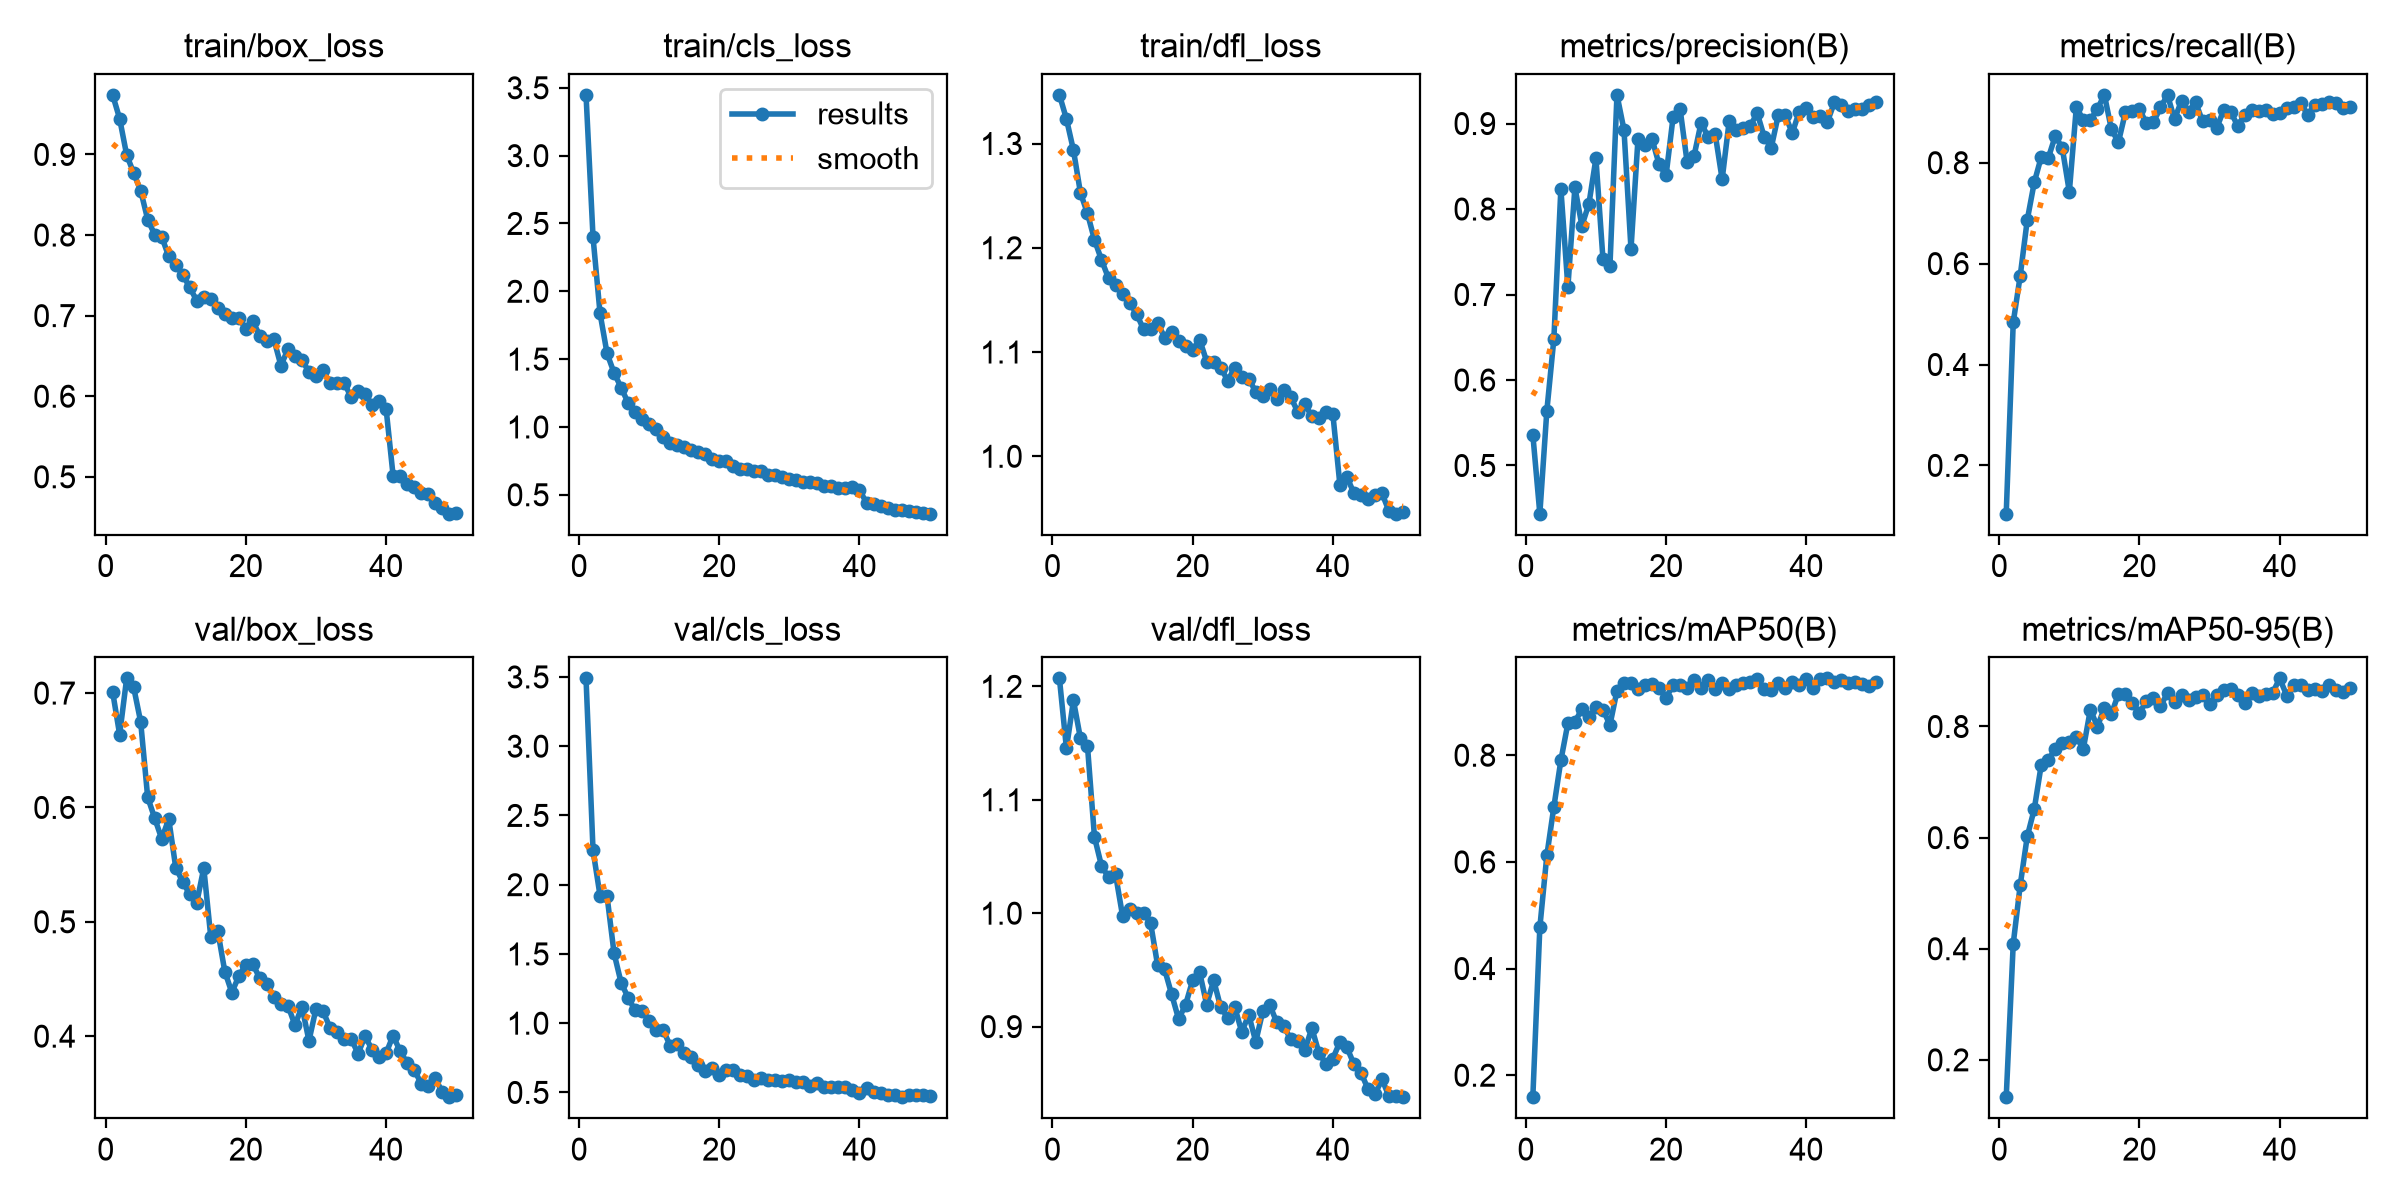

The file beside this chart, header and first rows:
epoch, time, train/box_loss, train/cls_loss, train/dfl_loss, metrics/precision(B), metrics/recall(B), metrics/mAP50(B), metrics/mAP50-95(B), val/box_loss, val/cls_loss, val/dfl_loss, lr/pg0, lr/pg1, lr/pg2
1, 138.4, 0.9739, 3.448, 1.347, 0.5362, 0.1043, 0.1588, 0.1328, 0.7012, 3.49, 1.207, 0.0001935, 0.0001935, 0.0001935
2, 270, 0.9445, 2.398, 1.324, 0.4436, 0.4835, 0.4771, 0.409, 0.6638, 2.247, 1.145, 0.0003818, 0.0003818, 0.0003818
3, 371.5, 0.8995, 1.837, 1.294, 0.5641, 0.5763, 0.6122, 0.5149, 0.7129, 1.921, 1.188, 0.0005624, 0.0005624, 0.0005624
4, 393.9, 0.8769, 1.542, 1.253, 0.6479, 0.6865, 0.7031, 0.6021, 0.7051, 1.916, 1.154, 0.0005531, 0.0005531, 0.0005531
5, 416.1, 0.8551, 1.398, 1.233, 0.8236, 0.761, 0.7904, 0.6514, 0.6748, 1.504, 1.147, 0.0005414, 0.0005414, 0.0005414
6, 438.5, 0.8193, 1.291, 1.208, 0.7086, 0.8116, 0.8598, 0.7314, 0.6089, 1.293, 1.067, 0.0005298, 0.0005298, 0.0005298
7, 461, 0.8005, 1.178, 1.188, 0.8253, 0.8094, 0.8625, 0.7396, 0.5906, 1.184, 1.042, 0.0005181, 0.0005181, 0.0005181
8, 483.3, 0.7979, 1.111, 1.171, 0.7806, 0.8531, 0.8864, 0.7601, 0.5725, 1.092, 1.032, 0.0005065, 0.0005065, 0.0005065
9, 505.7, 0.7735, 1.062, 1.164, 0.8061, 0.8287, 0.8711, 0.7699, 0.59, 1.09, 1.034, 0.0004949, 0.0004949, 0.0004949
10, 528.2, 0.7624, 1.019, 1.155, 0.8592, 0.7422, 0.8902, 0.7716, 0.5474, 1.012, 0.9978, 0.0004832, 0.0004832, 0.0004832
11, 550.7, 0.7509, 0.9823, 1.147, 0.7417, 0.9103, 0.8854, 0.7808, 0.5348, 0.9533, 1.004, 0.0004716, 0.0004716, 0.0004716
12, 573.3, 0.7349, 0.9237, 1.137, 0.7337, 0.8843, 0.8569, 0.7602, 0.5241, 0.9499, 1.001, 0.0004599, 0.0004599, 0.0004599
13, 595.9, 0.7186, 0.8797, 1.122, 0.9335, 0.8846, 0.9209, 0.8304, 0.5168, 0.8382, 1, 0.0004483, 0.0004483, 0.0004483
14, 618.6, 0.7225, 0.8649, 1.122, 0.8927, 0.9065, 0.936, 0.7997, 0.5471, 0.8533, 0.9914, 0.0004366, 0.0004366, 0.0004366
15, 641.1, 0.7203, 0.8506, 1.128, 0.7531, 0.9344, 0.9351, 0.8333, 0.4866, 0.7861, 0.9542, 0.000425, 0.000425, 0.000425
16, 663.7, 0.7089, 0.8331, 1.114, 0.8824, 0.8661, 0.9241, 0.8226, 0.4918, 0.7579, 0.9505, 0.0004134, 0.0004134, 0.0004134
17, 686.3, 0.702, 0.8152, 1.119, 0.8753, 0.8406, 0.9311, 0.8587, 0.4565, 0.7001, 0.9285, 0.0004017, 0.0004017, 0.0004017
18, 709.3, 0.6966, 0.7971, 1.11, 0.8821, 0.9, 0.9331, 0.8582, 0.4381, 0.6577, 0.9066, 0.0003901, 0.0003901, 0.0003901
19, 732, 0.6975, 0.7623, 1.106, 0.8523, 0.902, 0.9259, 0.8425, 0.4526, 0.6751, 0.9195, 0.0003784, 0.0003784, 0.0003784
20, 754.5, 0.6834, 0.7509, 1.102, 0.8393, 0.906, 0.9074, 0.8245, 0.4626, 0.625, 0.9408, 0.0003668, 0.0003668, 0.0003668
21, 777.2, 0.6928, 0.7459, 1.112, 0.9073, 0.8779, 0.9317, 0.8456, 0.4629, 0.6649, 0.9477, 0.0003552, 0.0003552, 0.0003552
22, 800, 0.675, 0.712, 1.091, 0.9172, 0.8807, 0.9314, 0.8513, 0.4504, 0.6655, 0.9194, 0.0003435, 0.0003435, 0.0003435
23, 822.7, 0.669, 0.6936, 1.09, 0.855, 0.9094, 0.9261, 0.8373, 0.4459, 0.6283, 0.9407, 0.0003319, 0.0003319, 0.0003319
24, 845.4, 0.6705, 0.6887, 1.085, 0.8624, 0.934, 0.941, 0.8594, 0.4341, 0.6205, 0.917, 0.0003202, 0.0003202, 0.0003202
25, 868.3, 0.638, 0.6748, 1.073, 0.9012, 0.8862, 0.9262, 0.8447, 0.4278, 0.5885, 0.9079, 0.0003086, 0.0003086, 0.0003086
26, 891.1, 0.6583, 0.6739, 1.085, 0.8838, 0.9228, 0.9418, 0.8574, 0.4268, 0.6048, 0.9172, 0.0002969, 0.0002969, 0.0002969
27, 913.8, 0.6501, 0.6472, 1.076, 0.8881, 0.9012, 0.9251, 0.8468, 0.4097, 0.5877, 0.8954, 0.0002853, 0.0002853, 0.0002853
28, 936.4, 0.6453, 0.6458, 1.074, 0.8347, 0.9201, 0.9354, 0.8522, 0.4258, 0.5887, 0.9103, 0.0002737, 0.0002737, 0.0002737
29, 958.8, 0.63, 0.628, 1.062, 0.9028, 0.8821, 0.9243, 0.8558, 0.396, 0.5816, 0.8867, 0.000262, 0.000262, 0.000262
30, 981.4, 0.6248, 0.6161, 1.057, 0.8921, 0.8849, 0.9321, 0.84, 0.4239, 0.5871, 0.9134, 0.0002504, 0.0002504, 0.0002504
31, 1005, 0.6321, 0.6109, 1.064, 0.8947, 0.8682, 0.9358, 0.8565, 0.4219, 0.5736, 0.9189, 0.0002387, 0.0002387, 0.0002387
32, 1028, 0.616, 0.5947, 1.055, 0.8971, 0.9039, 0.9382, 0.8652, 0.4074, 0.5773, 0.9038, 0.0002271, 0.0002271, 0.0002271
33, 1051, 0.6166, 0.5935, 1.063, 0.9123, 0.9013, 0.9432, 0.8668, 0.4036, 0.5482, 0.9001, 0.0002154, 0.0002154, 0.0002154
34, 1074, 0.6169, 0.5852, 1.057, 0.8843, 0.8731, 0.9245, 0.8569, 0.3975, 0.5691, 0.8889, 0.0002038, 0.0002038, 0.0002038
35, 1096, 0.599, 0.5654, 1.042, 0.8717, 0.8945, 0.9226, 0.842, 0.3978, 0.5363, 0.8869, 0.0001922, 0.0001922, 0.0001922
36, 1119, 0.607, 0.5644, 1.05, 0.9098, 0.9044, 0.9356, 0.8611, 0.3848, 0.538, 0.8793, 0.0001805, 0.0001805, 0.0001805
37, 1141, 0.6025, 0.5524, 1.038, 0.9095, 0.902, 0.9268, 0.8554, 0.3998, 0.5395, 0.8987, 0.0001689, 0.0001689, 0.0001689
38, 1164, 0.5895, 0.5497, 1.037, 0.8889, 0.9043, 0.9371, 0.8579, 0.3883, 0.5362, 0.8769, 0.0001572, 0.0001572, 0.0001572
39, 1187, 0.5941, 0.5545, 1.042, 0.9141, 0.8969, 0.9317, 0.8607, 0.3814, 0.5151, 0.8671, 0.0001456, 0.0001456, 0.0001456
40, 1210, 0.5845, 0.5333, 1.04, 0.918, 0.8985, 0.9421, 0.8866, 0.3851, 0.4954, 0.8719, 0.0001339, 0.0001339, 0.0001339
41, 1254, 0.5013, 0.4428, 0.9724, 0.9075, 0.9075, 0.9256, 0.8557, 0.4006, 0.5298, 0.8865, 0.0001223, 0.0001223, 0.0001223
42, 1276, 0.5005, 0.431, 0.9802, 0.9091, 0.9104, 0.9423, 0.8741, 0.3868, 0.5058, 0.8816, 0.0001107, 0.0001107, 0.0001107
43, 1298, 0.4909, 0.4191, 0.9646, 0.9016, 0.9181, 0.9441, 0.8754, 0.3765, 0.4936, 0.8669, 9.90192e-05, 9.90192e-05, 9.90192e-05
44, 1321, 0.4869, 0.399, 0.9628, 0.9247, 0.8945, 0.9365, 0.8658, 0.3707, 0.4845, 0.8593, 8.73768e-05, 8.73768e-05, 8.73768e-05
45, 1344, 0.48, 0.3888, 0.9588, 0.9213, 0.9147, 0.9405, 0.8679, 0.3586, 0.4803, 0.8451, 7.57344e-05, 7.57344e-05, 7.57344e-05
46, 1367, 0.4781, 0.3875, 0.9628, 0.9147, 0.9158, 0.935, 0.8632, 0.3565, 0.4656, 0.8403, 6.4092e-05, 6.4092e-05, 6.4092e-05
47, 1389, 0.4679, 0.378, 0.9645, 0.9165, 0.9193, 0.9369, 0.8745, 0.3634, 0.483, 0.8536, 5.24496e-05, 5.24496e-05, 5.24496e-05
48, 1412, 0.4611, 0.3734, 0.9474, 0.9171, 0.9175, 0.9334, 0.8656, 0.3512, 0.4819, 0.8385, 4.08072e-05, 4.08072e-05, 4.08072e-05
49, 1434, 0.4542, 0.3691, 0.9449, 0.922, 0.9076, 0.9307, 0.8626, 0.3466, 0.4846, 0.8384, 2.91648e-05, 2.91648e-05, 2.91648e-05
50, 1457, 0.4546, 0.3605, 0.9468, 0.9257, 0.911, 0.9371, 0.8698, 0.3486, 0.4725, 0.8377, 1.75224e-05, 1.75224e-05, 1.75224e-05
